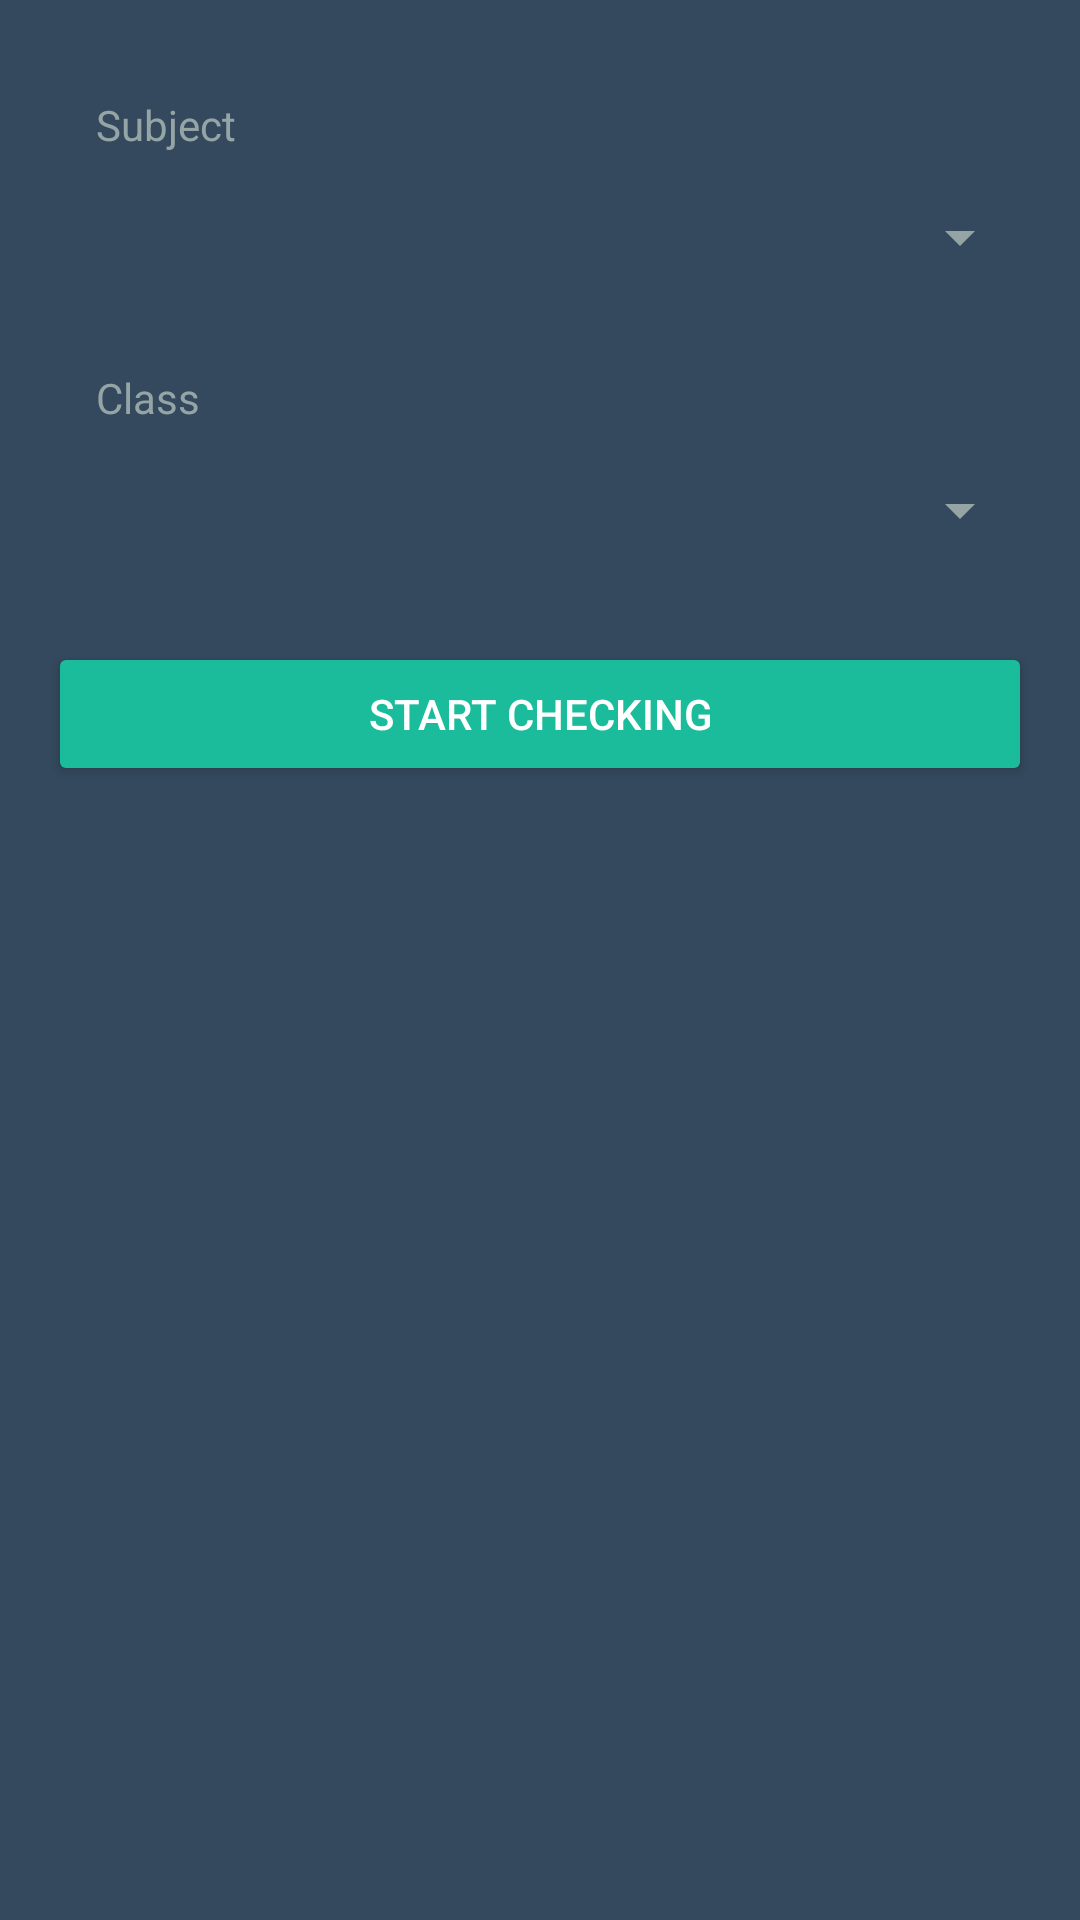

This screen was rendered from an Android layout file. Write that file and the resources it references.
<!-- AndroidManifest.xml: application theme AppTheme -->
<!-- res/layout/fragment_camera.xml -->
<LinearLayout xmlns:android="http://schemas.android.com/apk/res/android"
    xmlns:tools="http://schemas.android.com/tools"
    android:layout_width="match_parent"
    android:layout_height="match_parent"
    android:orientation="vertical"
    tools:context="samsung.android.test.fragment.FragmentCamera">

    
    <LinearLayout
        android:orientation="vertical"
        android:layout_margin="16dp"
        android:layout_width="match_parent"
        android:layout_height="wrap_content">
        <TextView
            android:layout_width="match_parent"
            android:layout_height="wrap_content"
            android:hint="Subject"
            android:padding="16dp" />
        <Spinner
            android:layout_marginBottom="16dp"
            android:id="@+id/sp_subject"
            android:layout_width="match_parent"
            android:popupBackground="@color/background"
            android:layout_height="wrap_content">
            >
        </Spinner>
        <TextView
            android:layout_width="match_parent"
            android:layout_height="wrap_content"
            android:hint="Class"
            android:padding="16dp" />
        <Spinner
            android:id="@+id/sp_class"
            android:layout_width="match_parent"
            android:popupBackground="@color/background"
            android:layout_height="wrap_content">
        </Spinner>
    </LinearLayout>

    <Button
        android:layout_margin="16dp"
        android:id="@+id/btn_diemdanh"
        android:layout_gravity="center"
        android:layout_width="match_parent"
        android:layout_height="wrap_content"
        android:theme="@style/AppTheme.Button"
        android:text="Start Checking"/>


</LinearLayout>
<!-- resources referenced by this layout -->
<resources>
  <color name="background">#34495e</color>
  <style name="AppTheme.Button" parent="Widget.AppCompat.Button.Colored">
          <item name="colorButtonNormal">@color/select</item>
          <item name="android:textColor">@color/white</item>
      </style>
  <style name="AppTheme" parent="Theme.AppCompat.Light.DarkActionBar">
      
      <item name="colorPrimary">@color/colorPrimaryDark</item>
      <item name="colorPrimaryDark">@color/primaryDark</item>
      <item name="colorAccent">@color/colorPrimaryDark</item>
        <item name="android:windowBackground">@color/background</item>
        <item name="android:textColor">@color/white</item>
        <item name="android:textColorHint">@color/cloud</item>
        <item name="colorControlNormal">@color/cloud</item>
  
  
    </style>
  <color name="select">#1abc9c</color>
  <color name="white">#FFFFFFFF</color>
  <color name="colorPrimaryDark">#1abc9c</color>
  <color name="primaryDark">#2c3e50</color>
  <color name="cloud">#95a5a6</color>
</resources>
